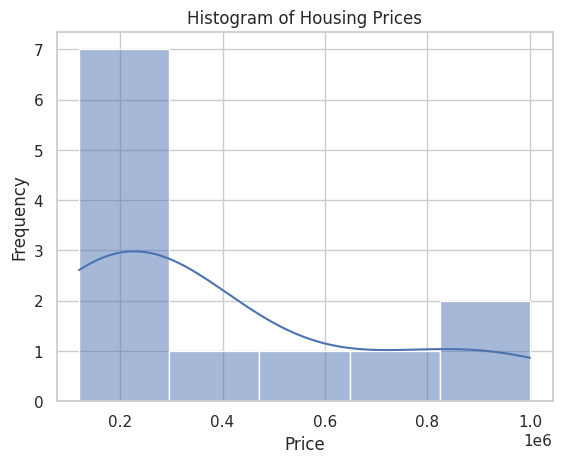
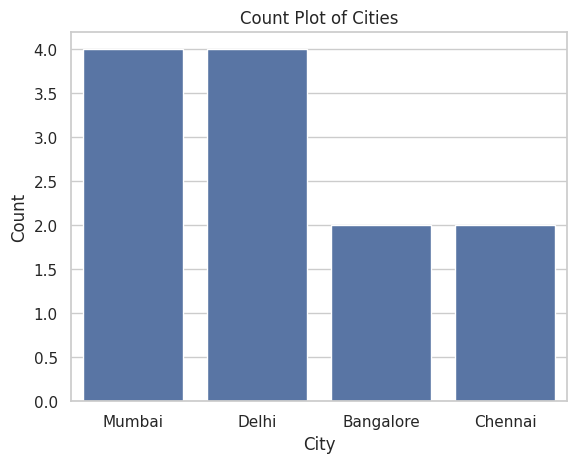

Generate these figures, in order, with matplotlib:
# TASK 1 — The Distribution Deep-Dive (Univariate Analysis)

import pandas as pd
import matplotlib.pyplot as plt
import seaborn as sns
from scipy.stats import skew, kurtosis

sns.set(style="whitegrid")

data = {
    "Price": [120000, 150000, 200000, 250000, 300000,
              180000, 220000, 275000, 500000, 750000,
              900000, 1000000],
    "City": ["Mumbai", "Delhi", "Mumbai", "Bangalore",
             "Delhi", "Chennai", "Mumbai", "Delhi",
             "Bangalore", "Mumbai", "Delhi", "Chennai"]
}

df = pd.DataFrame(data)

plt.figure()
sns.histplot(df["Price"], kde=True)
plt.title("Histogram of Housing Prices")
plt.xlabel("Price")
plt.ylabel("Frequency")
plt.show()

price_skew = skew(df["Price"])
price_kurt = kurtosis(df["Price"])

print("Skewness:", price_skew)
print("Kurtosis:", price_kurt)

if price_skew > 0:
    print("Interpretation: Price distribution is Right-Skewed.")
elif price_skew < 0:
    print("Interpretation: Price distribution is Left-Skewed.")
else:
    print("Interpretation: Price distribution is Approximately Normal.")

plt.figure()
sns.countplot(x="City", data=df)
plt.title("Count Plot of Cities")
plt.xlabel("City")
plt.ylabel("Count")
plt.show()

most_frequent_city = df["City"].mode()[0]
print("Most Frequent City (Mode):", most_frequent_city)

print("\nConclusion:")
print("1. Housing prices are positively skewed due to high-value properties.")
print("2. Log transformation may help normalize the data before ML modeling.")
print("3. The most frequent city in the dataset is:", most_frequent_city)
